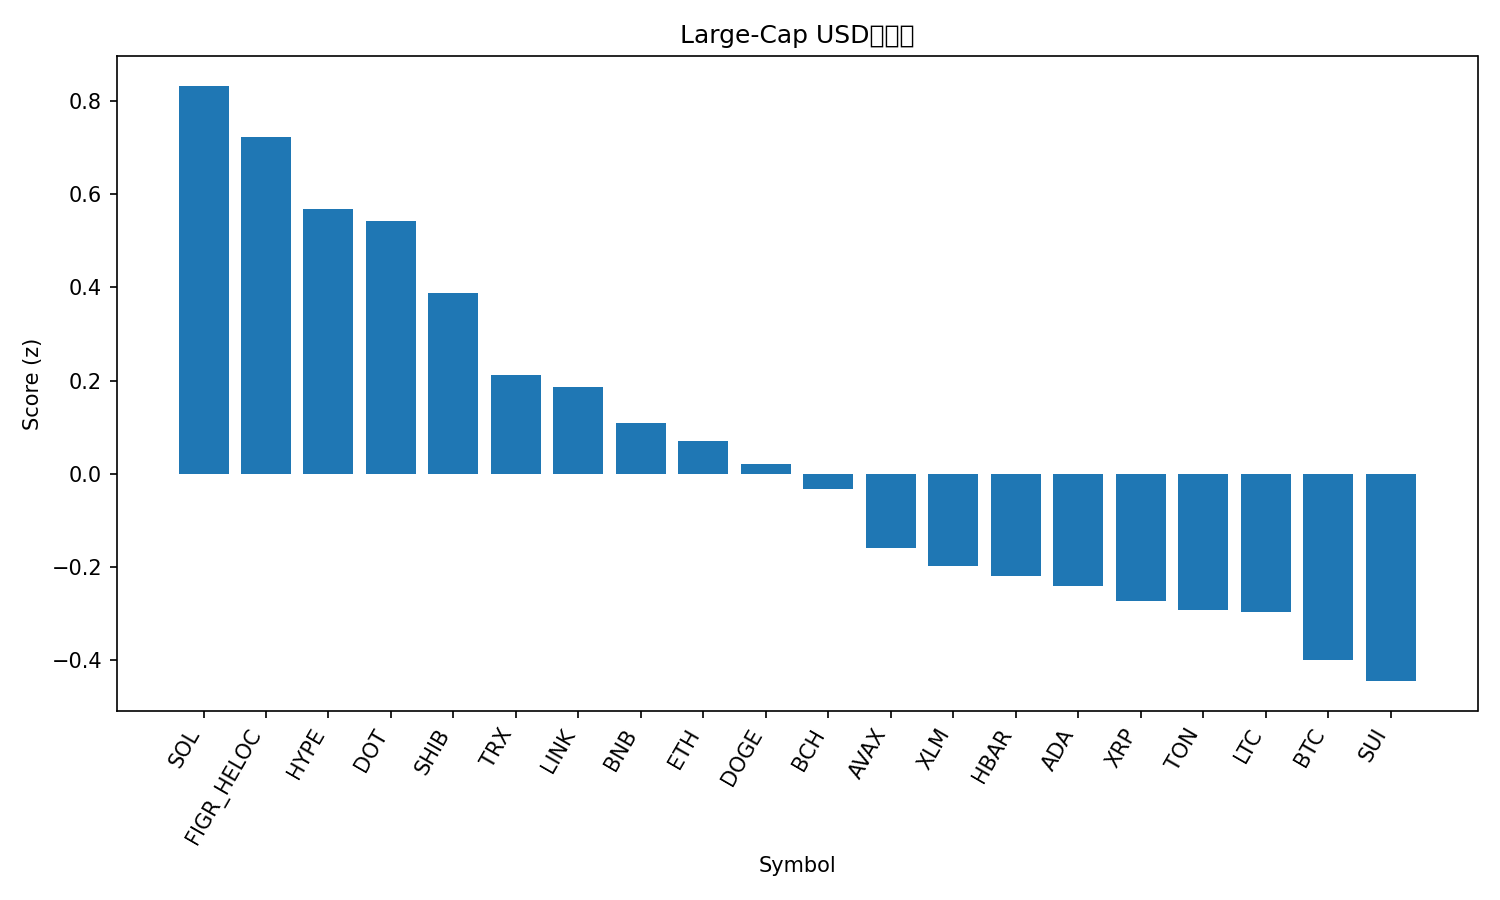

Values plotted in this chart, from the file beside it:
rank, name, symbol, price, pct_1h, pct_24h, pct_7d, pct_1h_vs_btc, pct_24h_vs_btc, pct_7d_vs_btc, market_cap_rank, market_cap, volume_usd, score
1, Solana, SOL, 237.8, -0.5721, 6.469, 16.25, -0.2763, 5.684, 12.89, 5, 128958063135, 13206240994, 0.8327
2, Figure Heloc, FIGR_HELOC, 1.037, 0.0, 4.417, 0.2721, 0.2959, 3.632, -3.091, 19, 12834339629, 41214554, 0.7228
3, Hyperliquid, HYPE, 57.03, -0.3066, 2.609, 25.14, -0.01071, 1.824, 21.78, 15, 15470218979, 937465357, 0.569
4, Polkadot, DOT, 4.25, 0.226, 0.6823, 12.26, 0.5218, -0.1031, 8.894, 34, 6478870345, 269557383, 0.542
5, Shiba Inu, SHIB, 1.338e-05, 0.00283, 1.769, 9.655, 0.2987, 0.9832, 6.293, 31, 7879147663, 257561628, 0.3885
6, TRON, TRX, 0.349, 0.07761, 1.213, 4.048, 0.3735, 0.4273, 0.6851, 10, 33054133223, 839345894, 0.2124
7, Chainlink, LINK, 24.65, -0.3756, 3.394, 8.978, -0.07975, 2.608, 5.615, 13, 16715997032, 1234802170, 0.1868
8, BNB, BNB, 908.6, -0.06447, 1.269, 7.294, 0.2314, 0.4839, 3.931, 6, 126459629357, 1354929324, 0.11
9, Ethereum, ETH, 4539, -0.2395, 2.332, 4.613, 0.05633, 1.547, 1.25, 2, 548241491866, 37121026986, 0.07042
10, Dogecoin, DOGE, 0.2612, -0.8802, 4.277, 21.87, -0.5844, 3.492, 18.51, 8, 39409770821, 3940168135, 0.02028
11, Bitcoin Cash, BCH, 596.8, 0.1206, 0.2905, 0.6698, 0.4164, -0.495, -2.693, 23, 11890253626, 562546742, -0.03248
12, Avalanche, AVAX, 28.85, -0.2857, 0.2012, 17.85, 0.0102, -0.5842, 14.49, 22, 12191567995, 973395272, -0.1593
13, Stellar, XLM, 0.3967, -0.4355, 1.894, 10.65, -0.1397, 1.109, 7.287, 20, 12613101283, 346354982, -0.1985
14, Hedera, HBAR, 0.2434, -0.5813, 2.507, 12.5, -0.2855, 1.721, 9.137, 25, 10319142591, 308759075, -0.22
15, Cardano, ADA, 0.9009, -0.3796, 1.39, 10.25, -0.08373, 0.6042, 6.888, 11, 32891471382, 1823586629, -0.2404
16, XRP, XRP, 3.06, -0.4421, 1.81, 8.628, -0.1462, 1.024, 5.265, 3, 182218764967, 6089442429, -0.274
17, Toncoin, TON, 3.2, 0.01509, -0.4232, 2.744, 0.3109, -1.209, -0.6188, 29, 8231510301, 160630204, -0.2926
18, Litecoin, LTC, 116.2, 0.01339, -0.5778, 3.856, 0.3093, -1.363, 0.4935, 27, 8863782066, 740231792, -0.2977
19, Bitcoin, BTC, 115314, -0.2959, 0.7854, 3.363, 0.0, 0.0, 0.0, 1, 2297046909004, 49469131199, -0.3992
20, Sui, SUI, 3.67, -0.4455, 1.021, 9.499, -0.1497, 0.2352, 6.136, 18, 13086854242, 972404758, -0.4449
21, Cronos, CRO, 0.2561, -0.4045, -0.7054, -3.594, -0.1086, -1.491, -6.956, 28, 8618355756, 81951841, -1.155
